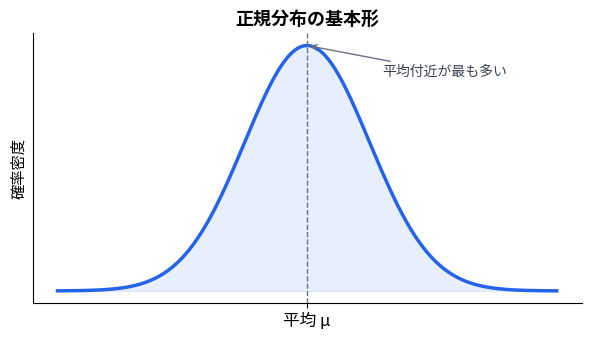

This chart was generated by the following Python code: (Note: this script raises an exception after producing the figure.)
import numpy as np
import matplotlib.pyplot as plt
import matplotlib.patches as patches
from scipy import stats

plt.rcParams.update({
    "font.family": ["Hiragino Sans", "YuGothic", "AppleGothic", "sans-serif"],
    "axes.spines.top": False,
    "axes.spines.right": False,
    "figure.dpi": 150,
})

OUT = "assets"


def fig01_bell_curve():
    fig, ax = plt.subplots(figsize=(6, 3.5))
    x = np.linspace(-4, 4, 400)
    y = stats.norm.pdf(x)
    ax.plot(x, y, color="#2563eb", linewidth=2.5)
    ax.fill_between(x, y, alpha=0.1, color="#2563eb")
    ax.axvline(0, color="#6b7280", linewidth=1, linestyle="--")
    ax.set_xticks([0])
    ax.set_xticklabels(["平均 μ"], fontsize=12)
    ax.set_yticks([])
    ax.set_ylabel("確率密度", fontsize=11)
    ax.set_title("正規分布の基本形", fontsize=13, fontweight="bold")
    ax.annotate("平均付近が最も多い", xy=(0, stats.norm.pdf(0)),
                xytext=(1.2, 0.35), fontsize=10, color="#374151",
                arrowprops=dict(arrowstyle="->", color="#6b7280", lw=1))
    fig.tight_layout()
    fig.savefig(f"{OUT}/01_bell_curve.png", bbox_inches="tight")
    plt.close(fig)


def fig02_different_means():
    fig, axes = plt.subplots(1, 2, figsize=(8, 3.5), sharey=True)
    x50 = np.linspace(10, 90, 400)
    x70 = np.linspace(30, 110, 400)

    ax = axes[0]
    y = stats.norm.pdf(x50, loc=50, scale=10)
    ax.plot(x50, y, color="#2563eb", linewidth=2.5)
    ax.fill_between(x50, y, alpha=0.12, color="#2563eb")
    ax.axvline(50, color="#6b7280", linewidth=1, linestyle="--")
    ax.set_xticks([50])
    ax.set_xticklabels(["50"], fontsize=12)
    ax.set_yticks([])
    ax.set_title("平均 μ = 50", fontsize=12, fontweight="bold")
    ax.set_xlabel("X", fontsize=11)

    ax = axes[1]
    y = stats.norm.pdf(x70, loc=70, scale=10)
    ax.plot(x70, y, color="#dc2626", linewidth=2.5)
    ax.fill_between(x70, y, alpha=0.12, color="#dc2626")
    ax.axvline(70, color="#6b7280", linewidth=1, linestyle="--")
    ax.set_xticks([70])
    ax.set_xticklabels(["70"], fontsize=12)
    ax.set_yticks([])
    ax.set_title("平均 μ = 70（山が右へ移動）", fontsize=12, fontweight="bold")
    ax.set_xlabel("X", fontsize=11)

    fig.suptitle("平均が変わると山の位置が変わる", fontsize=13, fontweight="bold", y=1.02)
    fig.tight_layout()
    fig.savefig(f"{OUT}/02_different_means.png", bbox_inches="tight")
    plt.close(fig)


def fig03_different_stds():
    fig, axes = plt.subplots(1, 2, figsize=(8, 3.5), sharey=False)
    x = np.linspace(-15, 15, 400)

    ax = axes[0]
    y = stats.norm.pdf(x, loc=0, scale=2)
    ax.plot(x, y, color="#2563eb", linewidth=2.5)
    ax.fill_between(x, y, alpha=0.12, color="#2563eb")
    ax.axvline(0, color="#6b7280", linewidth=1, linestyle="--")
    ax.set_xticks([0])
    ax.set_xticklabels(["μ"], fontsize=12)
    ax.set_yticks([])
    ax.set_title("標準偏差 σ が小さい\n（尖った・狭い）", fontsize=11, fontweight="bold")
    ax.set_xlabel("X", fontsize=11)
    ax.set_xlim(-12, 12)

    ax = axes[1]
    y = stats.norm.pdf(x, loc=0, scale=5)
    ax.plot(x, y, color="#dc2626", linewidth=2.5)
    ax.fill_between(x, y, alpha=0.12, color="#dc2626")
    ax.axvline(0, color="#6b7280", linewidth=1, linestyle="--")
    ax.set_xticks([0])
    ax.set_xticklabels(["μ"], fontsize=12)
    ax.set_yticks([])
    ax.set_title("標準偏差 σ が大きい\n（なだらか・広い）", fontsize=11, fontweight="bold")
    ax.set_xlabel("X", fontsize=11)
    ax.set_xlim(-12, 12)

    fig.suptitle("分散（標準偏差）が変わると広がりが変わる", fontsize=13, fontweight="bold", y=1.02)
    fig.tight_layout()
    fig.savefig(f"{OUT}/03_different_stds.png", bbox_inches="tight")
    plt.close(fig)


def fig04_probability_as_area():
    fig, ax = plt.subplots(figsize=(6, 3.5))
    x = np.linspace(10, 90, 400)
    mu, sigma = 50, 10
    y = stats.norm.pdf(x, loc=mu, scale=sigma)

    ax.plot(x, y, color="#2563eb", linewidth=2.5)

    x_fill = np.linspace(40, 60, 300)
    y_fill = stats.norm.pdf(x_fill, loc=mu, scale=sigma)
    ax.fill_between(x_fill, y_fill, alpha=0.4, color="#2563eb", label="P(40 ≦ X ≦ 60)")

    ax.axvline(40, color="#6b7280", linewidth=1, linestyle="--")
    ax.axvline(60, color="#6b7280", linewidth=1, linestyle="--")
    ax.axvline(50, color="#6b7280", linewidth=0.8, linestyle=":")

    prob = stats.norm.cdf(60, mu, sigma) - stats.norm.cdf(40, mu, sigma)
    ax.set_xticks([40, 50, 60])
    ax.set_xticklabels(["40", "μ=50", "60"], fontsize=11)
    ax.set_yticks([])
    ax.set_xlabel("X", fontsize=11)
    ax.set_ylabel("確率密度", fontsize=11)
    ax.set_title("確率は曲線下の面積", fontsize=13, fontweight="bold")

    ax.text(50, stats.norm.pdf(50, mu, sigma) * 0.45,
            f"面積 ≈ {prob:.1%}",
            ha="center", va="center", fontsize=12,
            color="white", fontweight="bold")

    ax.legend(fontsize=10, loc="upper right")
    fig.tight_layout()
    fig.savefig(f"{OUT}/04_probability_as_area.png", bbox_inches="tight")
    plt.close(fig)


if __name__ == "__main__":
    fig01_bell_curve()
    fig02_different_means()
    fig03_different_stds()
    fig04_probability_as_area()
    print("Done: assets/01〜04 を生成しました")
